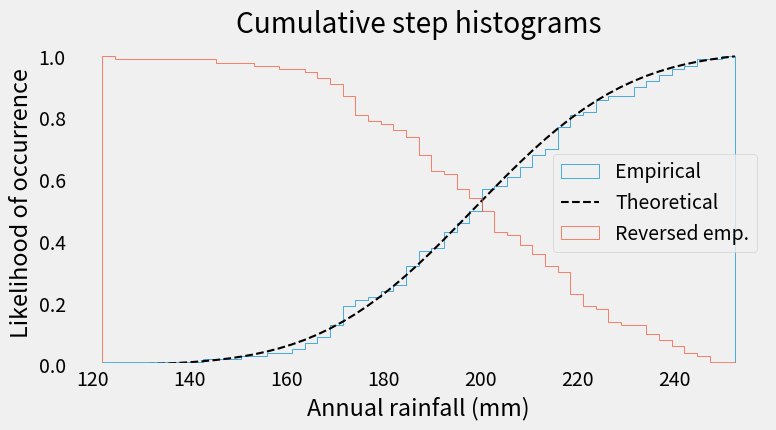

Recreate this plot in Python.
# ! /usr/env/bin python3
# -*-encoding utf-8-*-

"""
--------------------------------------------------------------------------------
   Stacked barchart
--------------------------------------------------------------------------------

[redacted]

Dates:

Notes:

"""

# %% load libraries
# -----------------

import numpy as np
import matplotlib.pyplot as plt


# %% style
# --------

plt.style.use('fivethirtyeight')


# %% fake data
# ------------

np.random.seed(19680801)

mu = 200
sigma = 25
n_bins = 50
x = np.random.normal(mu, sigma, size=100)


# %% figure
# ---------

# create
fig, ax = plt.subplots(figsize=(8, 4))

# plot the cumulative histogram
n, bins, patches = ax.hist(x, n_bins, density=True, histtype='step',
                           cumulative=True, label='Empirical')

# Add a line showing the expected distribution.
y = ((1 / (np.sqrt(2 * np.pi) * sigma)) *
     np.exp(-0.5 * (1 / sigma * (bins - mu))**2))
y = y.cumsum()
y /= y[-1]

ax.plot(bins, y, 'k--', linewidth=1.5, label='Theoretical')

# Overlay a reversed cumulative histogram.
ax.hist(x, bins=bins, density=True, histtype='step', cumulative=-1,
        label='Reversed emp.')

# tidy up the figure
ax.grid(False)
ax.legend(loc='best')
ax.set_title('Cumulative step histograms')
ax.set_xlabel('Annual rainfall (mm)')
ax.set_ylabel('Likelihood of occurrence')

plt.show()